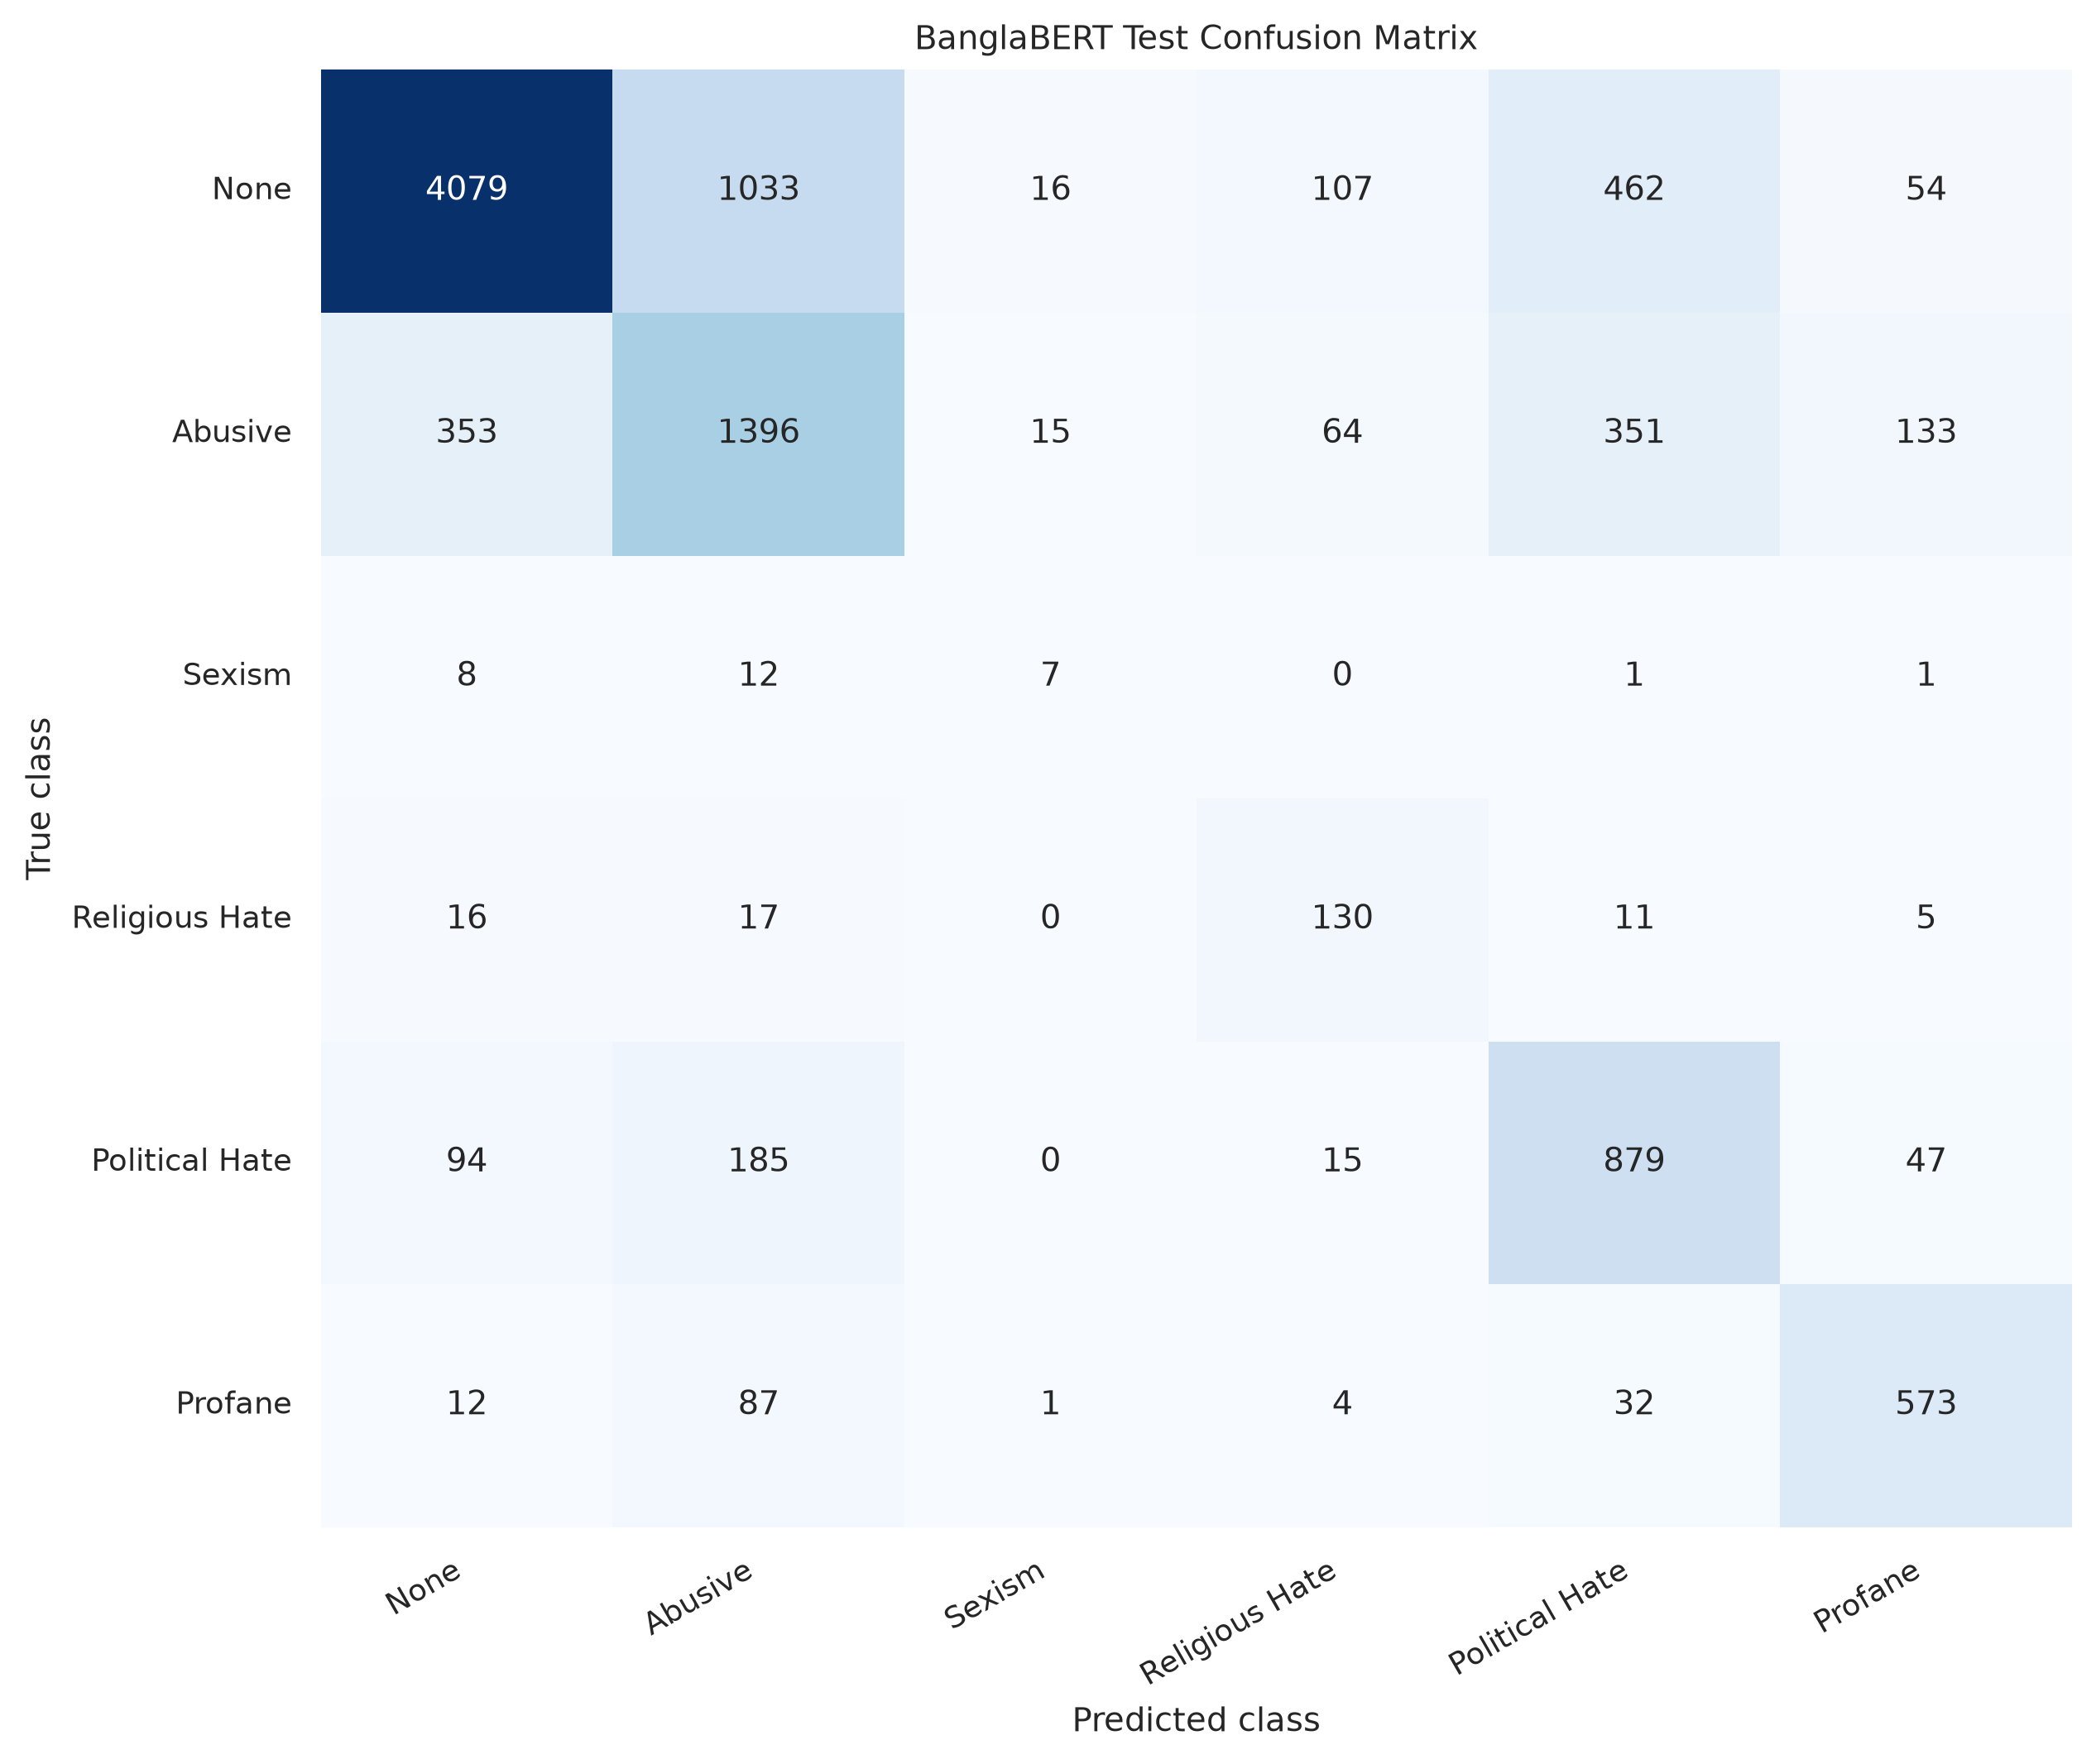

Data behind this chart, as committed beside it:
true_label, None, Abusive, Sexism, Religious Hate, Political Hate, Profane
None, 4079, 1033, 16, 107, 462, 54
Abusive, 353, 1396, 15, 64, 351, 133
Sexism, 8, 12, 7, 0, 1, 1
Religious Hate, 16, 17, 0, 130, 11, 5
Political Hate, 94, 185, 0, 15, 879, 47
Profane, 12, 87, 1, 4, 32, 573
